Run: headless pygame with SDL's dummy video driver; simulated clock (each Clock.tick advances the game by its frame time, no real sleeping); random seed 0; keys injected as events and as key.get_pressed() state; no mouse input.
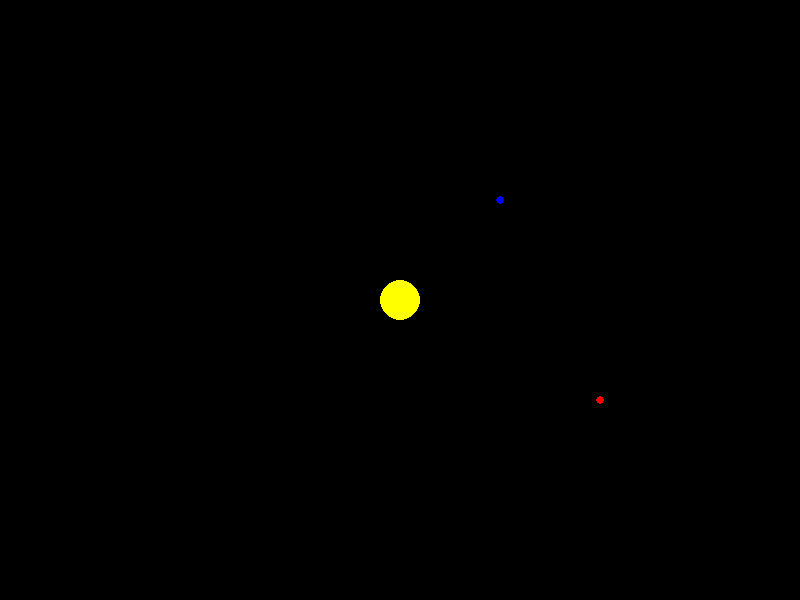
Frame 1 of 4 · flips 1–60 · no input
Frame 2 of 4 · flips 61–180 · tapped SPACE, RETURN · held RIGHT (→), D · screen unchanged from frame 1, image omitted
Frame 3 of 4 · flips 181–300 · held DOWN (↓), S · screen unchanged from frame 2, image omitted
Frame 4 of 4 · flips 301–420 · held LEFT (←), A, UP (↑), W · screen unchanged from frame 3, image omitted

The pygame program that drew these frames:

import pygame
from pygame.time import Clock
class Planet:
    def __init__(self, name, mass, color, x=100 ,y=100, radius=1):
        self.name = name
        self.x = x
        self.y = y
        self.mass = mass
        self.color = color
        self.radius = radius
        self.vx = 0
        self.vy = 0


planets = [
    Planet("Sun", 1.989e30, (255, 255, 0), 400, 300, 10),
    Planet("Earth", 5.972e24, (0, 0, 255), 500, 200, 2),
    Planet("Mars", 6.417e23, (255, 0, 0), 600, 400, 2),

]

def main():
    pygame.init()
    screen = pygame.display.set_mode((800, 600))
    pygame.display.set_caption("Orbital Simulation")
    running = True
    clock = Clock()

    while running:
        for event in pygame.event.get():
            if event.type == pygame.QUIT:
                running = False

        for planet in planets:
            pygame.draw.circle(screen, planet.color, (planet.x, planet.y), planet.radius*2)
            planet.x += planet.vx
            planet.y += planet.vy
        pygame.display.flip()
        clock.tick(60)
    pygame.quit()

if __name__ == "__main__":
    main()
